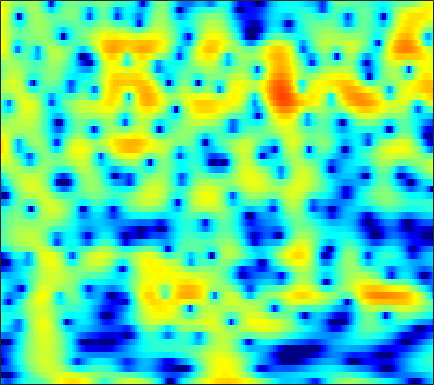

Data behind this chart, as committed beside it:
-10.34, -11.586, -12.986, -13.429, -12.879, -11.386, -9.6743, -8.4446, -7.0151, -5.8206, -4.8445, -4.2561, -3.6345, -3.1831, -2.93, -2.6788, -2.4647, -2.2863, -1.9576, -1.4619, -0.7829, -0.16801, 0.7426, 1.6924
-19.52, -22.43, -26, -24.12, -20.85, -17.11, -14.1, -12.19, -9.973, -8.058, -6.387, -5.273, -3.961, -2.817, -2.059, -1.168, -0.3925, 0.1242, 0.7408, 1.289, 1.781, 2.12, 2.533, 2.901
-12.91, -12.86, -12.53, -11.9, -11.25, -10.16, -8.925, -7.936, -6.596, -5.274, -4.009, -3.112, -1.993, -0.9751, -0.2817, 0.5467, 1.262, 1.726, 2.247, 2.657, 2.956, 3.105, 3.202, 3.18
-20.79, -18.13, -15.19, -12.77, -11.2, -9.325, -7.657, -6.514, -5.106, -3.811, -2.618, -1.784, -0.7548, 0.1756, 0.803, 1.537, 2.15, 2.527, 2.917, 3.178, 3.303, 3.31, 3.195, 2.934
-15.2, -14.38, -13.03, -11.52, -10.35, -8.802, -7.308, -6.237, -4.883, -3.618, -2.44, -1.616, -0.6001, 0.3134, 0.9269, 1.64, 2.228, 2.582, 2.936, 3.152, 3.231, 3.199, 3.034, 2.729
-14.31, -14.18, -13.61, -12.63, -11.65, -10.15, -8.552, -7.345, -5.774, -4.282, -2.893, -1.93, -0.7668, 0.25, 0.9138, 1.669, 2.283, 2.653, 3.026, 3.261, 3.354, 3.327, 3.159, 2.84
-19.23, -23.21, -40.37, -24.45, -18.75, -14.17, -10.98, -9.062, -6.894, -5.035, -3.4, -2.302, -0.9956, 0.1374, 0.8736, 1.712, 2.392, 2.801, 3.21, 3.462, 3.555, 3.521, 3.336, 2.988
-10.58, -10.98, -11.21, -10.98, -10.58, -9.783, -8.774, -7.888, -6.577, -5.178, -3.759, -2.724, -1.413, -0.2066, 0.622, 1.605, 2.425, 2.917, 3.392, 3.657, 3.718, 3.637, 3.37, 2.931
-5.452, -5.836, -6.436, -7.169, -7.844, -8.912, -10.12, -10.91, -11.07, -9.525, -6.995, -5.055, -2.727, -0.7651, 0.4736, 1.841, 2.897, 3.496, 4.044, 4.325, 4.342, 4.184, 3.748, 3.049
-3.317, -3.664, -4.306, -5.147, -5.913, -7.205, -8.941, -10.48, -11.65, -9.947, -6.968, -4.878, -2.469, -0.4287, 0.86, 2.242, 3.248, 3.784, 4.25, 4.466, 4.428, 4.211, 3.65, 2.765
-3.934, -4.046, -4.25, -4.474, -4.614, -4.736, -4.714, -4.576, -4.149, -3.438, -2.5, -1.705, -0.606, 0.481, 1.233, 2.097, 2.76, 3.125, 3.436, 3.534, 3.407, 3.168, 2.657, 1.934
-5.47, -5.799, -6.18, -6.39, -6.367, -6.054, -5.387, -4.697, -3.681, -2.697, -1.725, -0.9565, 0.1065, 1.088, 1.705, 2.368, 2.898, 3.207, 3.45, 3.43, 3.152, 2.813, 2.227, 1.505
-7.017, -9.05, -12.62, -16.27, -15.86, -12.22, -9.112, -7.332, -5.42, -3.78, -2.251, -1.168, 0.192, 1.414, 2.236, 3.181, 3.919, 4.297, 4.537, 4.478, 4.106, 3.595, 2.561, 1.102
-4.817, -6.463, -8.629, -10.28, -10.81, -10.46, -9.597, -9.246, -9.156, -8.654, -7.019, -5.237, -2.793, -0.6408, 0.7939, 2.472, 3.755, 4.405, 4.91, 5.103, 4.95, 4.528, 3.511, 1.996
-3.69, -4.457, -5.506, -6.479, -7.225, -8.352, -9.803, -11.23, -14.1, -18.47, -16.52, -11.95, -7.379, -4.071, -2.107, -0.04425, 1.48, 2.349, 3.22, 3.757, 3.964, 3.94, 3.698, 3.231
-5.082, -5.549, -6.156, -6.673, -7.003, -7.444, -7.864, -8.031, -8.068, -7.917, -7.188, -6.282, -4.943, -3.496, -2.343, -0.95, 0.2006, 0.9616, 1.849, 2.501, 2.916, 3.131, 3.297, 3.289
-8.16, -8.42, -8.561, -8.566, -8.444, -8.123, -7.695, -7.384, -6.881, -6.194, -5.444, -4.859, -3.946, -2.896, -2.117, -1.123, -0.1225, 0.5942, 1.406, 2.076, 2.642, 2.956, 3.212, 3.348
-14.39, -14.57, -14.03, -12.9, -11.9, -10.46, -9.065, -8.266, -7.412, -6.573, -5.864, -5.427, -4.686, -3.678, -2.875, -1.744, -0.4921, 0.4235, 1.447, 2.305, 3.03, 3.42, 3.723, 3.861
-26.12, -32.61, -29.92, -19.62, -15.33, -11.65, -9.409, -8.237, -7.279, -7.201, -7.796, -8.477, -9.342, -8.768, -6.985, -3.994, -1.385, 0.1437, 1.8, 3.074, 3.908, 4.315, 4.652, 4.681
-16.09, -15.11, -13.07, -10.78, -9.14, -7.056, -5.573, -4.852, -4.319, -4.623, -5.69, -6.981, -9.36, -9.052, -6.643, -3.144, -0.3119, 1.201, 2.7, 3.763, 4.328, 4.524, 4.569, 4.324
-5.783, -5.332, -4.604, -3.736, -3.013, -2.177, -1.396, -0.9108, -0.5294, -0.2496, -0.1479, -0.1392, 0.06562, 0.3933, 0.7882, 1.528, 2.164, 2.585, 3, 3.047, 2.845, 2.509, 1.746, 0.8271
-2.429, -2, -1.422, -0.8337, -0.3679, 0.2082, 0.7235, 1.087, 1.46, 1.793, 2.048, 2.189, 2.394, 2.526, 2.608, 2.694, 2.618, 2.486, 2.133, 1.441, 0.4516, -0.6013, -2.565, -5.232
-2.129, -1.577, -0.8806, -0.2255, 0.2017, 0.7454, 1.207, 1.491, 1.849, 2.105, 2.304, 2.435, 2.508, 2.547, 2.533, 2.385, 2.174, 1.9, 1.343, 0.6161, -0.4625, -1.476, -3.153, -5.364
-2.798, -2.08, -1.238, -0.521, -0.05971, 0.448, 0.8709, 1.119, 1.377, 1.557, 1.671, 1.721, 1.746, 1.744, 1.712, 1.64, 1.521, 1.373, 1.107, 0.7229, 0.2019, -0.2632, -0.9855, -1.762
-3.151, -2.424, -1.571, -0.8999, -0.461, -0.01462, 0.3012, 0.4719, 0.5479, 0.5417, 0.445, 0.3146, 0.1951, 0.1036, 0.09504, 0.2413, 0.4187, 0.6032, 0.8524, 0.9787, 1.066, 1.024, 0.8854, 0.6805
-3.249, -2.655, -1.944, -1.333, -0.9444, -0.5209, -0.287, -0.2279, -0.3637, -0.7638, -1.444, -2.118, -3.107, -3.896, -4.006, -3.35, -2.123, -1.1, 0.1108, 1.072, 1.777, 2.13, 2.419, 2.515
-4.79, -4.362, -3.779, -3.031, -2.488, -1.816, -1.282, -1.103, -1.106, -1.637, -2.765, -4.186, -7.51, -14.29, -32.62, -11.11, -5.209, -2.54, -0.2208, 1.412, 2.438, 2.977, 3.417, 3.569
-10.02, -10.32, -9.841, -8.317, -6.764, -4.802, -3.188, -2.26, -1.468, -1.098, -1.181, -1.482, -2.035, -2.502, -2.438, -1.764, -0.5438, 0.3876, 1.521, 2.365, 2.922, 3.159, 3.246, 3.138
-16.07, -19.97, -25.95, -15.27, -10.86, -6.777, -4.08, -2.499, -0.9959, 0.1013, 0.8149, 1.189, 1.579, 1.843, 2.077, 2.315, 2.645, 2.784, 2.966, 2.938, 2.773, 2.489, 1.914, 1.194
-10.95, -10.42, -9.302, -7.617, -6.092, -4.093, -2.218, -1.032, 0.311, 1.353, 2.154, 2.626, 3.08, 3.405, 3.54, 3.638, 3.583, 3.454, 3.12, 2.566, 1.763, 0.9638, -0.3707, -2.063
-8.58, -7.184, -5.412, -3.854, -2.757, -1.407, -0.2228, 0.5603, 1.432, 2.157, 2.708, 3.039, 3.324, 3.522, 3.555, 3.545, 3.316, 3.094, 2.532, 1.791, 0.6514, -0.3815, -2.261, -4.691
-5.693, -4.169, -2.475, -1.157, -0.3584, 0.5232, 1.192, 1.585, 1.988, 2.25, 2.425, 2.481, 2.563, 2.564, 2.592, 2.523, 2.446, 2.256, 1.924, 1.324, 0.5215, -0.3498, -1.75, -3.631
-0.5526, 0.04259, 0.7981, 1.326, 1.621, 1.816, 1.849, 1.742, 1.504, 1.082, 0.6033, 0.2029, -0.1588, -0.3838, -0.2879, -0.09592, 0.3711, 0.5625, 0.8722, 0.83, 0.7005, 0.3202, -0.206, -1.075
3.134, 3.182, 3.084, 2.857, 2.589, 2.06, 1.387, 0.7341, -0.3119, -1.654, -3.362, -4.928, -7.358, -8.824, -8.236, -5.811, -3.567, -2.201, -0.9356, -0.1273, 0.2511, 0.3855, 0.3029, 0.1283
5.282, 4.938, 4.262, 3.387, 2.566, 1.324, -0.08721, -1.174, -2.624, -4.102, -5.731, -7.486, -10.32, -12.96, -11.39, -7.559, -4.576, -2.885, -1.485, -0.5358, -0.234, -0.1115, -0.3596, -0.5908
6.719, 6.116, 5.075, 3.626, 2.192, -0.1726, -3.285, -5.779, -8.273, -7.676, -6.213, -5.166, -4.295, -3.381, -2.787, -1.719, -0.8344, -0.2604, 0.2031, 0.2482, -0.02417, -0.6556, -1.713, -3.406
6.355, 5.867, 4.893, 3.524, 2.155, -0.2207, -3.452, -6.364, -9.18, -7.436, -4.594, -2.942, -1.398, -0.2728, 0.2868, 0.8609, 1.151, 1.185, 1.017, 0.4239, -0.4564, -1.493, -3.281, -5.941
4.168, 4.002, 3.568, 2.897, 2.32, 1.378, 0.4619, -0.1147, -0.6075, -0.5936, -0.3164, 0.04224, 0.517, 0.8489, 1.074, 1.091, 0.9875, 0.729, 0.1612, -0.5844, -1.719, -2.601, -4.114, -5.683
2.123, 2.242, 2.307, 2.243, 2.143, 1.975, 1.824, 1.718, 1.651, 1.644, 1.699, 1.744, 1.787, 1.747, 1.647, 1.39, 0.9476, 0.5115, -0.2861, -1.275, -2.506, -3.61, -5.241, -7.1
0.3757, 0.6332, 0.9459, 1.213, 1.361, 1.604, 1.853, 2.025, 2.281, 2.466, 2.637, 2.684, 2.673, 2.557, 2.333, 1.967, 1.371, 0.8118, -0.07395, -1.249, -2.564, -3.772, -5.646, -7.855
-1.492, -1.323, -1.187, -0.9244, -0.6453, -0.03482, 0.6726, 1.27, 1.992, 2.581, 3.031, 3.229, 3.332, 3.262, 3.038, 2.613, 1.988, 1.354, 0.4197, -0.7508, -2.045, -3.03, -4.528, -5.911
-3.291, -3.91, -5.238, -6.459, -6.158, -4.329, -1.882, -0.2965, 1.4, 2.657, 3.436, 3.849, 4.089, 4.017, 3.864, 3.343, 2.622, 1.979, 0.778, -0.5099, -1.995, -3.25, -4.566, -5.729
-2.781, -4.076, -6.818, -11.33, -11.88, -6.453, -2.308, -0.1708, 1.867, 3.176, 3.975, 4.31, 4.458, 4.309, 4.054, 3.51, 2.693, 1.941, 0.6189, -1.152, -3.447, -5.803, -9.899, -14.06
-0.2372, -0.2501, -0.4915, -0.4828, -0.1865, 0.4973, 1.447, 2.185, 2.848, 3.267, 3.424, 3.252, 2.882, 2.408, 1.887, 1.319, 0.7741, 0.144, -0.594, -1.703, -3.481, -4.926, -7.306, -9.268
1.373, 1.809, 2.238, 2.616, 2.846, 3.128, 3.332, 3.345, 3.198, 2.752, 1.904, 1.032, -0.5034, -2.335, -3.543, -4.439, -4.056, -3.343, -2.607, -2.149, -2.046, -2.221, -2.474, -2.665
1.24, 1.885, 2.674, 3.208, 3.487, 3.713, 3.68, 3.465, 2.993, 2.126, 0.749, -0.6667, -3.279, -7.551, -13.27, -21.2, -10.42, -6.704, -4.029, -2.366, -1.255, -0.8403, -0.5629, -0.4348
-0.5298, 0.432, 1.488, 2.242, 2.627, 2.874, 2.862, 2.719, 2.252, 1.525, 0.5703, -0.3121, -1.728, -3.134, -3.919, -4.428, -4.112, -3.414, -2.384, -1.497, -0.7855, -0.3034, 0.07085, 0.1821
-1.598, -0.4849, 0.5995, 1.359, 1.695, 1.907, 1.92, 1.811, 1.472, 1.002, 0.4291, -0.01456, -0.6973, -1.321, -1.633, -1.918, -2.009, -1.866, -1.474, -1.016, -0.562, -0.1857, 0.2107, 0.4264
-0.2354, 0.5117, 1.14, 1.472, 1.528, 1.416, 1.192, 0.9616, 0.6239, 0.2592, -0.1453, -0.4716, -0.9789, -1.58, -2.022, -2.544, -2.868, -2.884, -2.476, -1.739, -0.9315, -0.3343, 0.3691, 0.8504
2.572, 2.795, 2.662, 2.151, 1.566, 0.6312, -0.4077, -1.127, -1.57, -1.574, -1.471, -1.589, -1.876, -2.676, -3.831, -5.906, -8.132, -9.128, -7.4, -4.341, -1.91, -0.6674, 0.6641, 1.564
5.005, 4.63, 3.816, 2.461, 0.9982, -1.777, -6.045, -10.47, -11.37, -6.723, -3.839, -2.668, -2.119, -2.477, -3.324, -5.382, -8.468, -9.991, -7.466, -3.87, -1.249, 0.1238, 1.319, 1.984
5.299, 4.802, 3.863, 2.529, 1.267, -0.9102, -3.443, -5.123, -5.684, -4.393, -2.844, -1.933, -1.209, -0.9282, -0.9053, -1.028, -1.13, -1.146, -0.8063, -0.2224, 0.4206, 0.823, 0.9791, 0.769
4.454, 4.132, 3.439, 2.548, 1.776, 0.7129, -0.2531, -0.7858, -1.218, -1.283, -1.093, -0.8304, -0.4428, -0.1089, 0.07222, 0.257, 0.4137, 0.551, 0.647, 0.6649, 0.5605, 0.3554, -0.1068, -0.9201
4.018, 3.699, 3.085, 2.277, 1.558, 0.5878, -0.3108, -0.8514, -1.348, -1.522, -1.362, -1.088, -0.6099, -0.1122, 0.2105, 0.561, 0.7923, 0.9182, 0.9526, 0.8495, 0.5705, 0.2242, -0.3491, -1.133
4.347, 3.906, 3.094, 1.977, 0.9531, -0.6794, -2.539, -3.947, -5.247, -5.208, -4.05, -2.992, -1.649, -0.5426, 0.1246, 0.7593, 1.128, 1.216, 1.204, 1.027, 0.7212, 0.4425, -0.04199, -0.5679
5.028, 4.544, 3.574, 2.222, 0.9071, -1.422, -4.803, -8.728, -19.72, -14.77, -7.449, -4.58, -2.08, -0.4702, 0.359, 1.049, 1.367, 1.377, 1.142, 0.6644, 0.04137, -0.4448, -1.061, -1.491
5.147, 4.705, 3.893, 2.838, 1.885, 0.4197, -1.166, -2.303, -3.288, -3.287, -2.449, -1.542, -0.4404, 0.4342, 0.8668, 1.18, 1.142, 0.9062, 0.1934, -0.9623, -2.606, -4.184, -6.287, -7.409
4.465, 4.07, 3.449, 2.702, 2.093, 1.269, 0.5299, 0.1043, -0.2468, -0.2858, -0.06989, 0.2154, 0.6537, 1.043, 1.232, 1.29, 1.041, 0.6099, -0.3442, -1.862, -4.16, -6.637, -11.74, -17.65
